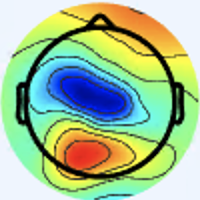

The file beside this chart, header and first rows:
[238 245 254 255], [238 245 254 255], [238 245 254 255], [238 245 254 255], [238 245 254 255], [238 245 254 255], [238 245 254 255], [238 245 254 255], [238 245 254 255], [238 245 254 255], [238 245 254 255], [238 245 254 255], [238 245 254 255], [238 245 254 255], [239 245 254 255], [239 245 254 255], [239 245 254 255], [239 245 254 255], [239 245 254 255], [239 245 254 255], [239 245 254 255], [239 245 254 255], [239 245 254 255], [239 245 254 255]
[238 245 254 255], [238 245 254 255], [238 245 254 255], [238 245 254 255], [238 245 254 255], [238 245 254 255], [238 245 254 255], [238 245 254 255], [238 245 254 255], [238 245 254 255], [238 245 254 255], [238 245 254 255], [238 245 254 255], [238 245 254 255], [239 245 254 255], [239 245 254 255], [239 245 254 255], [239 245 254 255], [239 245 254 255], [239 245 254 255], [239 245 254 255], [239 245 254 255], [239 245 254 255], [239 245 254 255]
[238 245 254 255], [238 245 254 255], [238 245 254 255], [238 245 254 255], [238 245 254 255], [238 245 254 255], [238 245 254 255], [238 245 254 255], [238 245 254 255], [238 245 254 255], [238 245 254 255], [238 245 254 255], [238 245 254 255], [238 245 254 255], [239 245 254 255], [239 245 254 255], [239 245 254 255], [239 245 254 255], [239 245 254 255], [239 245 254 255], [239 245 254 255], [239 245 254 255], [239 245 254 255], [239 245 254 255]
[238 245 254 255], [238 245 254 255], [238 245 254 255], [238 245 254 255], [238 245 254 255], [238 245 254 255], [238 245 254 255], [238 245 254 255], [238 245 254 255], [238 245 254 255], [238 245 254 255], [238 245 254 255], [238 245 254 255], [238 245 254 255], [239 245 254 255], [239 245 254 255], [239 245 254 255], [239 245 254 255], [239 245 254 255], [239 245 254 255], [239 245 254 255], [239 245 254 255], [239 245 254 255], [239 245 254 255]
[238 245 254 255], [238 245 254 255], [238 245 254 255], [238 245 254 255], [238 245 254 255], [238 245 254 255], [238 245 254 255], [238 245 254 255], [238 245 254 255], [238 245 254 255], [238 245 254 255], [238 245 254 255], [238 245 254 255], [238 245 254 255], [239 245 254 255], [239 245 254 255], [239 245 254 255], [239 245 254 255], [239 245 254 255], [239 245 254 255], [239 245 254 255], [239 245 254 255], [239 245 254 255], [239 245 254 255]
[238 245 254 255], [238 245 254 255], [238 245 254 255], [238 245 254 255], [238 245 254 255], [238 245 254 255], [238 245 254 255], [238 245 254 255], [238 245 254 255], [238 245 254 255], [238 245 254 255], [238 245 254 255], [238 245 254 255], [238 245 254 255], [239 245 254 255], [239 245 254 255], [239 245 254 255], [239 245 254 255], [239 245 254 255], [239 245 254 255], [239 245 254 255], [239 245 254 255], [239 245 254 255], [239 245 254 255]
[238 245 254 255], [238 245 254 255], [238 245 254 255], [238 245 254 255], [238 245 254 255], [238 245 254 255], [238 245 254 255], [238 245 254 255], [238 245 254 255], [238 245 254 255], [238 245 254 255], [238 245 254 255], [238 245 254 255], [238 245 254 255], [239 245 254 255], [239 245 254 255], [239 245 254 255], [239 245 254 255], [239 245 254 255], [239 245 254 255], [239 245 254 255], [239 245 254 255], [239 245 254 255], [239 245 254 255]
[238 245 254 255], [238 245 254 255], [238 245 254 255], [238 245 254 255], [238 245 254 255], [238 245 254 255], [238 245 254 255], [238 245 254 255], [238 245 254 255], [238 245 254 255], [238 245 254 255], [238 245 254 255], [238 245 254 255], [238 245 254 255], [239 245 254 255], [239 245 254 255], [239 245 254 255], [239 245 254 255], [239 245 254 255], [239 245 254 255], [239 245 254 255], [239 245 254 255], [239 245 254 255], [239 245 254 255]
[238 245 254 255], [238 245 254 255], [238 245 254 255], [238 245 254 255], [238 245 254 255], [238 245 254 255], [238 245 254 255], [238 245 254 255], [238 245 254 255], [238 245 254 255], [238 245 254 255], [238 245 254 255], [238 245 254 255], [238 245 254 255], [239 245 254 255], [239 245 254 255], [239 245 254 255], [239 245 254 255], [239 245 254 255], [239 245 254 255], [239 245 254 255], [239 245 254 255], [239 245 254 255], [239 245 254 255]
[238 245 254 255], [238 245 254 255], [238 245 254 255], [238 245 254 255], [238 245 254 255], [238 245 254 255], [238 245 254 255], [238 245 254 255], [238 245 254 255], [238 245 254 255], [238 245 254 255], [238 245 254 255], [238 245 254 255], [238 245 254 255], [239 245 254 255], [239 245 254 255], [239 245 254 255], [239 245 254 255], [239 245 254 255], [239 245 254 255], [239 245 254 255], [239 245 254 255], [239 245 254 255], [239 245 254 255]
[238 245 254 255], [238 245 254 255], [238 245 254 255], [238 245 254 255], [238 245 254 255], [238 245 254 255], [238 245 254 255], [238 245 254 255], [238 245 254 255], [238 245 254 255], [238 245 254 255], [238 245 254 255], [238 245 254 255], [238 245 254 255], [239 245 254 255], [239 245 254 255], [239 245 254 255], [239 245 254 255], [239 245 254 255], [239 245 254 255], [239 245 254 255], [239 245 254 255], [239 245 254 255], [239 245 254 255]
[238 245 254 255], [238 245 254 255], [238 245 254 255], [238 245 254 255], [238 245 254 255], [238 245 254 255], [238 245 254 255], [238 245 254 255], [238 245 254 255], [238 245 254 255], [238 245 254 255], [238 245 254 255], [238 245 254 255], [238 245 254 255], [239 245 254 255], [239 245 254 255], [239 245 254 255], [239 245 254 255], [239 245 254 255], [239 245 254 255], [239 245 254 255], [239 245 254 255], [239 245 254 255], [239 245 254 255]
[238 245 254 255], [238 245 254 255], [238 245 254 255], [238 245 254 255], [238 245 254 255], [238 245 254 255], [238 245 254 255], [238 245 254 255], [238 245 254 255], [238 245 254 255], [238 245 254 255], [238 245 254 255], [238 245 254 255], [238 245 254 255], [239 245 254 255], [239 245 254 255], [239 245 254 255], [239 245 254 255], [239 245 254 255], [239 245 254 255], [239 245 254 255], [239 245 254 255], [239 245 254 255], [239 245 254 255]
[238 245 254 255], [238 245 254 255], [238 245 254 255], [238 245 254 255], [238 245 254 255], [238 245 254 255], [238 245 254 255], [238 245 254 255], [238 245 254 255], [238 245 254 255], [238 245 254 255], [238 245 254 255], [238 245 254 255], [238 245 254 255], [239 245 254 255], [239 245 254 255], [239 245 254 255], [239 245 254 255], [239 245 254 255], [239 245 254 255], [239 245 254 255], [239 245 254 255], [239 245 254 255], [239 245 254 255]
[238 245 254 255], [238 245 254 255], [238 245 254 255], [238 245 254 255], [238 245 254 255], [238 245 254 255], [238 245 254 255], [238 245 254 255], [238 245 254 255], [238 245 254 255], [238 245 254 255], [238 245 254 255], [238 245 254 255], [238 245 254 255], [239 245 254 255], [239 245 254 255], [239 245 254 255], [239 245 254 255], [239 245 254 255], [239 245 254 255], [239 245 254 255], [239 245 254 255], [239 245 254 255], [239 245 254 255]
[238 245 254 255], [238 245 254 255], [238 245 254 255], [238 245 254 255], [238 245 254 255], [238 245 254 255], [238 245 254 255], [238 245 254 255], [238 245 254 255], [238 245 254 255], [238 245 254 255], [238 245 254 255], [238 245 254 255], [238 245 254 255], [239 245 254 255], [239 245 254 255], [239 245 254 255], [239 245 254 255], [239 245 254 255], [239 245 254 255], [239 245 254 255], [239 245 254 255], [239 245 254 255], [239 245 254 255]
[238 245 254 255], [238 245 254 255], [238 245 254 255], [238 245 254 255], [238 245 254 255], [238 245 254 255], [238 245 254 255], [238 245 254 255], [238 245 254 255], [238 245 254 255], [238 245 254 255], [238 245 254 255], [238 245 254 255], [238 245 254 255], [239 245 254 255], [239 245 254 255], [239 245 254 255], [239 245 254 255], [239 245 254 255], [239 245 254 255], [239 245 254 255], [239 245 254 255], [239 245 254 255], [239 245 254 255]
[238 245 254 255], [238 245 254 255], [238 245 254 255], [238 245 254 255], [238 245 254 255], [238 245 254 255], [238 245 254 255], [238 245 254 255], [238 245 254 255], [238 245 254 255], [238 245 254 255], [238 245 254 255], [238 245 254 255], [238 245 254 255], [239 245 254 255], [239 245 254 255], [239 245 254 255], [239 245 254 255], [239 245 254 255], [239 245 254 255], [239 245 254 255], [239 245 254 255], [239 245 254 255], [239 245 254 255]
[238 245 254 255], [238 245 254 255], [238 245 254 255], [238 245 254 255], [238 245 254 255], [238 245 254 255], [238 245 254 255], [238 245 254 255], [238 245 254 255], [238 245 254 255], [238 245 254 255], [238 245 254 255], [238 245 254 255], [238 245 254 255], [239 245 254 255], [239 245 254 255], [239 245 254 255], [239 245 254 255], [239 245 254 255], [239 245 254 255], [239 245 254 255], [239 245 254 255], [239 245 254 255], [239 245 254 255]
[238 245 254 255], [238 245 254 255], [238 245 254 255], [238 245 254 255], [238 245 254 255], [238 245 254 255], [238 245 254 255], [238 245 254 255], [238 245 254 255], [238 245 254 255], [238 245 254 255], [238 245 254 255], [238 245 254 255], [238 245 254 255], [239 245 254 255], [239 245 254 255], [239 245 254 255], [239 245 254 255], [239 245 254 255], [239 245 254 255], [239 245 254 255], [239 245 254 255], [239 245 254 255], [239 245 254 255]
[238 245 254 255], [238 245 254 255], [238 245 254 255], [238 245 253 255], [238 245 253 255], [238 245 253 255], [238 245 253 255], [238 245 253 255], [238 245 253 255], [238 245 253 255], [238 245 253 255], [238 245 253 255], [238 245 253 255], [238 245 253 255], [239 245 254 255], [239 245 254 255], [239 245 254 255], [239 245 254 255], [239 245 254 255], [239 245 254 255], [239 245 254 255], [239 245 254 255], [239 245 254 255], [239 245 254 255]
[238 245 254 255], [238 245 254 255], [238 245 253 255], [238 245 253 255], [238 245 253 255], [238 245 253 255], [238 245 253 255], [238 245 253 255], [238 245 253 255], [238 245 253 255], [238 245 253 255], [238 245 253 255], [238 245 253 255], [238 245 253 255], [239 245 254 255], [239 245 254 255], [239 245 254 255], [239 245 254 255], [239 245 254 255], [239 245 254 255], [239 245 254 255], [239 245 254 255], [239 245 254 255], [239 245 254 255]
[238 245 253 255], [238 245 253 255], [238 245 253 255], [238 245 253 255], [238 245 253 255], [238 245 253 255], [238 245 253 255], [238 245 253 255], [238 245 253 255], [238 245 253 255], [238 245 253 255], [237 245 253 255], [237 245 253 255], [237 245 253 255], [238 245 254 255], [239 245 254 255], [239 245 254 255], [239 245 254 255], [239 245 254 255], [239 245 254 255], [239 245 254 255], [239 245 254 255], [239 245 254 255], [239 245 254 255]
[238 245 253 255], [238 245 253 255], [238 245 253 255], [238 245 253 255], [238 245 253 255], [238 245 253 255], [238 245 253 255], [238 245 253 255], [238 245 253 255], [238 245 253 255], [237 245 253 255], [237 245 253 255], [237 245 253 255], [237 245 253 255], [238 245 254 255], [239 245 254 255], [239 245 254 255], [239 245 254 255], [239 245 254 255], [239 245 254 255], [239 245 254 255], [239 245 254 255], [239 245 254 255], [239 245 254 255]
[238 245 253 255], [238 245 253 255], [238 245 253 255], [238 245 253 255], [238 245 253 255], [238 245 253 255], [238 245 253 255], [238 245 253 255], [238 245 253 255], [238 245 253 255], [237 245 253 255], [237 245 253 255], [237 245 253 255], [237 245 253 255], [238 245 254 255], [239 245 254 255], [239 245 254 255], [239 245 254 255], [239 245 254 255], [239 245 254 255], [239 245 254 255], [239 245 254 255], [239 245 254 255], [239 245 254 255]
[238 245 253 255], [238 245 253 255], [238 245 253 255], [238 245 253 255], [238 245 253 255], [238 245 253 255], [238 245 253 255], [238 245 253 255], [238 245 253 255], [238 245 253 255], [237 245 253 255], [237 245 253 255], [237 245 253 255], [237 245 253 255], [238 245 254 255], [239 245 254 255], [239 245 254 255], [239 245 254 255], [239 245 254 255], [239 245 254 255], [239 245 254 255], [239 245 254 255], [239 245 254 255], [239 245 254 255]
[238 245 253 255], [238 245 253 255], [238 245 253 255], [238 245 253 255], [238 245 253 255], [238 245 253 255], [238 245 253 255], [238 245 253 255], [238 245 253 255], [238 245 253 255], [238 245 253 255], [238 245 253 255], [238 245 253 255], [238 245 253 255], [239 245 254 255], [239 245 254 255], [239 245 254 255], [239 245 254 255], [239 245 254 255], [239 245 254 255], [239 245 254 255], [239 245 254 255], [239 245 254 255], [239 245 254 255]
[238 245 253 255], [238 245 253 255], [238 245 253 255], [238 245 253 255], [238 245 253 255], [238 245 253 255], [238 245 253 255], [238 245 253 255], [238 245 253 255], [238 245 253 255], [238 245 253 255], [238 245 253 255], [238 245 253 255], [238 245 253 255], [239 245 254 255], [239 245 254 255], [239 245 254 255], [239 245 254 255], [239 245 254 255], [239 245 254 255], [239 245 254 255], [239 245 254 255], [239 245 254 255], [239 245 254 255]
[238 245 253 255], [238 245 253 255], [238 245 253 255], [238 245 253 255], [238 245 253 255], [238 245 253 255], [238 245 253 255], [238 245 253 255], [238 245 253 255], [238 245 253 255], [238 245 253 255], [238 245 253 255], [238 245 253 255], [238 245 254 255], [239 245 254 255], [239 245 254 255], [239 245 254 255], [239 245 254 255], [239 245 254 255], [239 245 254 255], [239 245 254 255], [239 245 254 255], [239 245 254 255], [239 245 254 255]
[238 245 253 255], [238 245 253 255], [238 245 253 255], [238 245 253 255], [238 245 253 255], [238 245 253 255], [238 245 253 255], [238 245 253 255], [238 245 253 255], [238 245 253 255], [238 245 253 255], [238 245 253 255], [238 245 254 255], [238 245 254 255], [239 245 254 255], [239 245 254 255], [239 245 254 255], [239 245 254 255], [239 245 254 255], [239 245 254 255], [239 245 254 255], [239 245 254 255], [239 245 254 255], [239 245 254 255]
[238 245 253 255], [238 245 253 255], [238 245 253 255], [238 245 253 255], [238 245 252 255], [238 245 252 255], [238 245 253 255], [238 245 253 255], [238 245 253 255], [238 245 253 255], [238 245 253 255], [238 245 253 255], [238 245 254 255], [238 245 254 255], [239 245 254 255], [239 245 254 255], [239 245 254 255], [239 245 254 255], [239 245 254 255], [239 245 254 255], [239 245 254 255], [239 245 254 255], [239 245 254 255], [239 245 254 255]
[238 245 253 255], [238 245 253 255], [238 245 253 255], [238 245 253 255], [238 245 252 255], [238 245 252 255], [238 245 253 255], [238 245 253 255], [238 245 253 255], [238 245 253 255], [238 245 253 255], [238 245 253 255], [238 245 254 255], [238 245 254 255], [239 245 254 255], [239 245 254 255], [239 245 254 255], [239 245 254 255], [239 245 254 255], [239 245 254 255], [239 245 254 255], [239 245 254 255], [239 245 254 255], [239 245 254 255]
[238 245 253 255], [238 245 253 255], [238 245 252 255], [238 245 252 255], [238 245 252 255], [239 245 252 255], [239 245 253 255], [239 245 253 255], [239 245 253 255], [239 245 253 255], [239 245 253 255], [239 245 254 255], [239 245 254 255], [239 245 254 255], [239 245 254 255], [239 245 254 255], [239 245 254 255], [239 245 254 255], [239 245 254 255], [239 245 254 255], [239 245 254 255], [239 245 254 255], [239 245 254 255], [239 245 254 255]
[238 245 253 255], [238 245 253 255], [238 245 252 255], [238 245 252 255], [239 245 252 255], [239 245 252 255], [239 245 253 255], [239 245 253 255], [239 245 253 255], [239 245 253 255], [239 245 254 255], [239 245 254 255], [239 245 254 255], [239 245 254 255], [239 245 254 255], [239 245 254 255], [239 245 254 255], [239 245 254 255], [239 245 254 255], [239 245 254 255], [239 245 254 255], [239 245 254 255], [239 245 254 255], [239 245 254 255]
[238 245 253 255], [239 245 253 255], [239 245 253 255], [239 245 253 255], [239 245 253 255], [239 245 253 255], [239 245 253 255], [239 245 253 255], [239 245 253 255], [239 245 253 255], [239 245 254 255], [239 245 254 255], [239 245 254 255], [239 245 254 255], [239 245 254 255], [239 245 254 255], [239 245 254 255], [239 245 254 255], [239 245 254 255], [239 245 254 255], [239 245 254 255], [239 245 254 255], [239 245 253 255], [239 245 254 255]
[239 245 253 255], [239 245 253 255], [239 245 253 255], [239 245 253 255], [239 245 253 255], [239 245 253 255], [239 245 253 255], [239 245 253 255], [239 245 253 255], [239 245 253 255], [239 245 254 255], [239 245 254 255], [239 245 254 255], [239 245 254 255], [239 245 254 255], [239 245 254 255], [239 245 254 255], [239 245 254 255], [239 245 254 255], [239 245 254 255], [239 245 254 255], [239 245 254 255], [239 245 254 255], [239 245 254 255]
[239 245 253 255], [239 245 253 255], [239 245 253 255], [239 245 253 255], [239 245 253 255], [239 245 253 255], [239 245 253 255], [239 245 253 255], [239 245 253 255], [239 245 254 255], [239 245 254 255], [239 245 254 255], [239 245 254 255], [239 245 254 255], [239 245 254 255], [239 245 254 255], [239 245 254 255], [239 245 254 255], [239 245 254 255], [239 245 254 255], [239 245 254 255], [239 245 254 255], [241 245 254 255], [239 246 252 255]
[239 245 253 255], [239 245 253 255], [239 245 253 255], [239 245 253 255], [239 245 253 255], [239 245 253 255], [239 245 253 255], [239 245 253 255], [239 245 254 255], [239 245 254 255], [239 245 254 255], [239 245 254 255], [239 245 254 255], [239 245 254 255], [239 245 254 255], [239 245 254 255], [239 245 254 255], [239 245 254 255], [239 245 254 255], [239 245 254 255], [239 245 254 255], [239 245 254 255], [241 244 254 255], [236 245 241 255]
[239 245 254 255], [239 245 254 255], [239 245 254 255], [239 245 254 255], [239 245 254 255], [239 245 254 255], [239 245 254 255], [239 245 254 255], [239 245 254 255], [239 245 254 255], [239 245 254 255], [239 245 254 255], [239 245 254 255], [240 245 254 255], [239 245 254 255], [239 245 254 255], [239 245 254 255], [239 245 254 255], [239 245 254 255], [239 245 254 255], [240 245 254 255], [239 245 254 255], [237 243 253 255], [229 243 224 255]
[239 245 254 255], [239 245 254 255], [239 245 254 255], [239 245 254 255], [239 245 254 255], [239 245 254 255], [239 245 254 255], [239 245 254 255], [239 245 254 255], [239 245 254 255], [239 245 254 255], [239 245 254 255], [240 245 254 255], [240 245 254 255], [239 245 254 255], [239 245 254 255], [239 245 254 255], [239 245 254 255], [239 245 254 255], [239 245 254 255], [241 245 254 255], [237 244 248 255], [230 243 225 255], [218 243 186 255]
[239 245 254 255], [239 245 254 255], [239 245 254 255], [239 245 254 255], [239 245 254 255], [239 245 254 255], [239 245 254 255], [239 245 254 255], [240 245 254 255], [240 245 254 255], [240 245 254 255], [240 245 254 255], [240 245 254 255], [240 245 254 255], [239 245 254 255], [239 245 254 255], [239 245 254 255], [239 245 254 255], [239 245 254 255], [239 245 254 255], [242 242 254 255], [236 243 235 255], [217 246 168 255], [202 249 123 255]
[239 245 254 255], [239 245 254 255], [239 245 254 255], [239 245 254 255], [239 245 254 255], [239 245 254 255], [239 245 254 255], [239 245 254 255], [239 245 254 255], [240 245 254 255], [240 245 254 255], [240 245 254 255], [240 245 254 255], [240 245 254 255], [239 245 254 255], [239 245 254 255], [239 245 254 255], [239 245 254 255], [240 245 254 255], [239 245 253 255], [237 243 244 255], [227 243 207 255], [205 249 131 255], [191 251  96 255]
[239 245 254 255], [239 245 254 255], [239 245 254 255], [238 245 254 255], [238 245 254 255], [238 245 254 255], [238 245 254 255], [238 246 253 255], [238 246 252 255], [238 246 252 255], [238 246 253 255], [238 246 253 255], [239 247 253 255], [239 247 253 255], [238 246 254 255], [239 245 254 255], [239 245 254 255], [240 245 254 255], [243 244 254 255], [238 245 252 255], [224 246 202 255], [209 248 156 255], [195 251 119 255], [186 251 103 255]
[239 245 254 255], [239 245 254 255], [238 245 254 255], [238 245 254 255], [238 245 254 255], [238 245 254 255], [238 246 253 255], [238 246 252 255], [238 247 251 255], [237 247 250 255], [238 247 251 255], [237 248 251 255], [236 248 251 255], [237 248 252 255], [238 246 253 255], [239 245 254 255], [240 245 254 255], [239 245 254 255], [240 245 254 255], [232 246 231 255], [211 250 165 255], [195 252 123 255], [188 251 114 255], [184 251 111 255]
[238 245 254 255], [238 245 254 255], [238 245 254 255], [238 245 254 255], [238 245 254 255], [238 245 254 255], [238 246 253 255], [237 247 252 255], [237 248 250 255], [237 249 249 255], [237 249 249 255], [236 249 250 255], [235 249 251 255], [236 248 251 255], [238 247 253 255], [240 245 254 255], [242 245 254 255], [238 246 251 255], [229 247 223 255], [216 248 186 255], [199 251 138 255], [188 251 112 255], [185 251 111 255], [183 251 113 255]
[238 245 254 255], [238 245 254 255], [238 245 254 255], [238 245 254 255], [238 245 254 255], [238 245 254 255], [238 246 253 255], [237 247 252 255], [237 248 250 255], [237 248 248 255], [237 249 248 255], [236 249 249 255], [235 249 250 255], [236 248 251 255], [238 247 253 255], [240 245 254 255], [241 244 254 255], [234 245 241 255], [217 248 189 255], [201 250 147 255], [191 251 120 255], [184 251 109 255], [183 251 111 255], [183 251 115 255]
[238 245 254 255], [238 245 254 255], [238 245 254 255], [237 245 254 255], [237 245 254 255], [238 246 254 255], [238 246 254 255], [238 247 253 255], [239 247 250 255], [238 248 250 255], [237 248 250 255], [237 248 251 255], [236 248 251 255], [236 247 252 255], [238 246 254 255], [239 245 254 255], [237 242 252 255], [226 243 225 255], [203 247 159 255], [188 251 119 255], [185 251 112 255], [185 251 112 255], [186 251 114 255], [185 251 117 255]
[238 245 254 255], [238 245 254 255], [237 245 254 255], [237 245 254 255], [238 246 254 255], [238 246 254 255], [238 246 254 255], [238 246 254 255], [239 247 252 255], [240 247 251 255], [238 246 251 255], [237 245 252 255], [237 245 253 255], [237 245 254 255], [240 245 254 255], [237 245 251 255], [228 243 231 255], [214 244 195 255], [192 250 138 255], [180 251 108 255], [181 251 110 255], [181 249 114 255], [175 242 112 255], [168 232 110 255]
[238 245 254 255], [237 245 254 255], [237 245 254 255], [238 246 254 255], [237 246 254 255], [237 246 254 255], [238 246 254 255], [239 246 254 255], [241 246 253 255], [242 246 253 255], [240 245 253 255], [239 244 254 255], [238 243 254 255], [238 242 254 255], [244 243 254 255], [237 245 249 255], [215 248 192 255], [196 252 148 255], [186 251 126 255], [180 251 116 255], [181 251 117 255], [169 236 112 255], [137 188  94 255], [108 146  80 255]
[237 245 254 255], [237 245 254 255], [238 246 254 255], [238 246 254 255], [237 246 254 255], [237 246 254 255], [238 245 254 255], [239 245 254 255], [241 244 253 255], [241 244 253 255], [240 243 253 255], [239 242 254 255], [238 241 254 255], [238 241 254 255], [241 244 254 255], [231 247 233 255], [202 250 161 255], [181 250 118 255], [174 245 114 255], [167 235 113 255], [158 222 109 255], [142 197 102 255], [117 156  92 255], [ 93 120  80 255]
[237 245 254 255], [237 245 254 255], [238 246 254 255], [238 246 254 255], [238 246 254 255], [238 246 254 255], [237 244 254 255], [237 243 254 255], [237 241 251 255], [236 240 250 255], [237 241 250 255], [237 241 251 255], [238 240 254 255], [236 243 248 255], [232 250 232 255], [219 253 199 255], [193 252 144 255], [169 238 108 255], [148 206  93 255], [124 167  83 255], [ 92 119  71 255], [ 87 109  78 255], [126 157 114 255], [149 192 130 255]
[237 245 254 255], [237 245 254 255], [238 246 254 255], [238 246 254 255], [238 246 254 255], [238 246 254 255], [236 243 254 255], [235 241 253 255], [233 238 249 255], [233 237 247 255], [234 238 246 255], [236 240 248 255], [240 242 254 255], [235 245 242 255], [220 252 203 255], [199 246 162 255], [167 219 120 255], [140 190  92 255], [121 162  79 255], [101 130  71 255], [ 72  87  64 255], [ 78  94  79 255], [140 180 128 255], [181 243 157 255]
[237 245 254 255], [237 245 254 255], [238 246 254 255], [238 246 254 255], [238 247 254 255], [237 245 254 255], [234 242 253 255], [232 239 250 255], [229 234 246 255], [229 232 243 255], [230 235 242 255], [235 240 245 255], [248 250 255 255], [241 253 243 255], [206 252 178 255], [164 221 123 255], [108 129  83 255], [ 80  81  65 255], [ 94 109  74 255], [111 142  87 255], [123 167  99 255], [138 193 113 255], [157 226 131 255], [167 249 140 255]
[237 245 254 255], [237 245 254 255], [238 246 254 255], [238 246 254 255], [238 247 254 255], [237 245 254 255], [234 242 252 255], [231 238 249 255], [228 233 244 255], [227 232 242 255], [231 237 244 255], [231 238 243 255], [229 234 242 255], [210 224 214 255], [170 212 144 255], [128 176  94 255], [ 84  95  71 255], [ 70  64  69 255], [ 97 115  86 255], [129 173 106 255], [161 227 126 255], [174 251 136 255], [166 251 132 255], [157 250 130 255]
[238 245 254 255], [238 245 254 255], [238 246 254 255], [238 246 254 255], [238 246 254 255], [237 245 254 255], [235 242 252 255], [233 239 249 255], [230 235 244 255], [231 236 245 255], [241 248 254 255], [227 235 244 255], [171 184 190 255], [124 135 138 255], [ 95  95  95 255], [ 88  93  77 255], [113 147  94 255], [135 192 111 255], [145 210 118 255], [154 224 125 255], [166 243 133 255], [170 251 136 255], [163 251 135 255], [157 250 134 255]
[238 245 254 255], [238 245 254 255], [238 246 254 255], [238 246 254 255], [238 246 254 255], [238 246 254 255], [237 243 253 255], [235 241 250 255], [233 239 246 255], [233 239 246 255], [240 248 254 255], [214 225 235 255], [133 151 150 255], [ 79  93  89 255], [ 67  60  73 255], [ 85  85  80 255], [142 199 115 255], [174 251 137 255], [172 251 137 255], [168 251 136 255], [166 250 136 255], [163 247 136 255], [160 249 137 255], [157 250 138 255]
[238 246 254 255], [238 246 254 255], [238 246 254 255], [238 246 254 255], [239 247 254 255], [239 246 254 255], [238 245 252 255], [236 243 251 255], [237 243 249 255], [232 238 245 255], [221 229 243 255], [191 202 211 255], [130 146 130 255], [ 98 124  82 255], [114 155  91 255], [137 194 109 255], [163 237 128 255], [174 251 138 255], [171 251 138 255], [166 251 138 255], [164 251 139 255], [161 250 139 255], [159 250 141 255], [158 251 142 255]
[238 246 254 255], [238 246 254 255], [238 246 254 255], [238 246 254 255], [239 247 254 255], [239 247 253 255], [238 245 252 255], [237 244 251 255], [241 245 252 255], [232 240 244 255], [208 223 225 255], [178 201 188 255], [138 166 122 255], [124 167  90 255], [151 225 112 255], [169 251 129 255], [171 251 136 255], [170 251 139 255], [167 251 139 255], [164 251 139 255], [161 251 140 255], [159 251 141 255], [158 251 142 255], [157 251 144 255]
[237 245 253 255], [237 245 253 255], [237 246 252 255], [237 246 252 255], [237 246 252 255], [238 246 252 255], [237 245 251 255], [238 245 251 255], [242 245 254 255], [233 244 243 255], [208 240 210 255], [182 233 171 255], [157 219 128 255], [147 218 109 255], [160 243 122 255], [167 251 133 255], [166 251 139 255], [164 251 143 255], [163 251 142 255], [161 251 141 255], [158 251 141 255], [157 251 141 255], [155 251 143 255], [153 250 145 255]
[237 245 252 255], [236 245 251 255], [236 246 251 255], [235 246 250 255], [235 246 250 255], [235 246 250 255], [237 245 250 255], [238 245 251 255], [244 244 254 255], [235 246 241 255], [207 252 193 255], [183 251 154 255], [169 251 132 255], [161 249 122 255], [162 250 129 255], [163 251 137 255], [160 251 142 255], [158 251 146 255], [157 251 144 255], [157 251 142 255], [156 251 141 255], [155 251 141 255], [153 250 143 255], [150 249 145 255]
[236 245 250 255], [235 245 249 255], [234 245 248 255], [234 245 248 255], [233 245 248 255], [234 246 248 255], [236 246 248 255], [239 246 250 255], [248 245 254 255], [239 247 243 255], [201 250 175 255], [175 251 131 255], [167 249 125 255], [163 248 127 255], [161 249 134 255], [158 251 140 255], [154 251 146 255], [152 251 150 255], [152 251 147 255], [153 251 144 255], [154 251 141 255], [153 251 141 255], [150 250 142 255], [148 249 144 255]
... 139 more rows
